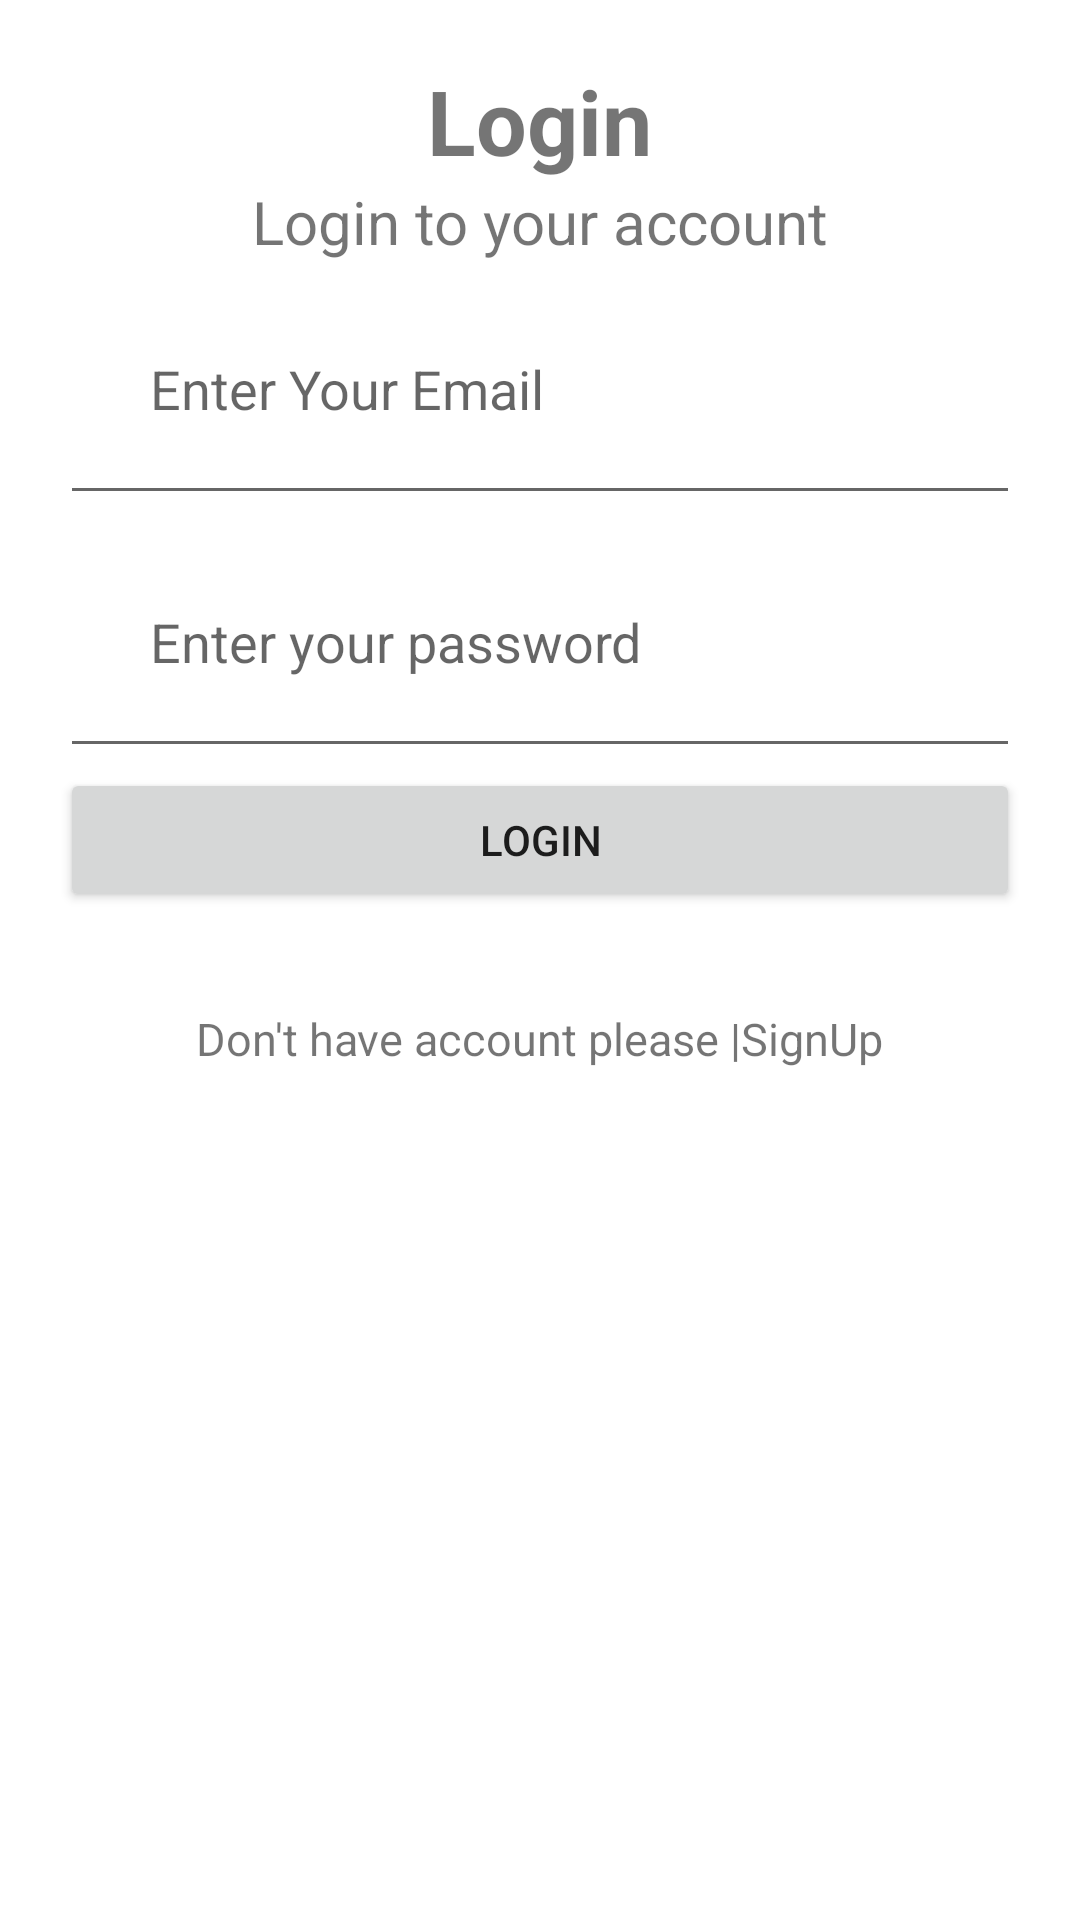

Here is an Android app screen rendered from its layout file. Give the layout XML and the strings, colors and styles it references.
<!-- AndroidManifest.xml: application theme Theme.Loginsighninvalidation -->
<!-- res/layout/activity_login.xml -->
<?xml version="1.0" encoding="utf-8"?>
<RelativeLayout xmlns:android="http://schemas.android.com/apk/res/android"
    xmlns:app="http://schemas.android.com/apk/res-auto"
    xmlns:tools="http://schemas.android.com/tools"
    android:layout_width="match_parent"
    android:layout_height="match_parent"
    android:padding="20dp"
    tools:context=".LoginActivity">


    <TextView
        android:id="@+id/titleLableTv"
        android:layout_width="wrap_content"
        android:layout_height="wrap_content"
        android:text="Login"
        android:textSize="30sp"
        android:textStyle="bold"
        android:layout_centerHorizontal="true" />
    <TextView
        android:id="@+id/ti"
        android:layout_width="wrap_content"
        android:layout_height="wrap_content"
        android:text="Login to your account"
        android:textSize="20sp"
        android:layout_centerHorizontal="true"
        android:layout_below="@+id/titleLableTv"/>

        <EditText
            android:id="@+id/email_txt"
            android:layout_width="match_parent"
            android:layout_height="wrap_content"
            android:hint="@string/enter_your_email"
            android:padding="30dp"
            tools:ignore="MissingConstraints"
            android:layout_below="@+id/ti"/>

        <EditText
            android:id="@+id/password_txt"
            android:layout_width="match_parent"
            android:layout_height="wrap_content"
            android:hint="Enter your password"
            android:inputType="textPassword"
            android:padding="30dp"
            tools:ignore="MissingConstraints"
            android:layout_below="@+id/email_txt"/>

    <Button
        android:id="@+id/login_btn"
        android:layout_width="match_parent"
        android:layout_height="wrap_content"
        android:layout_below="@+id/password_txt"
        android:layout_gravity="center"
        android:text="Login" />


    <TextView
        android:id="@+id/noAccountTv"
        android:layout_width="wrap_content"
        android:layout_height="wrap_content"
        android:layout_below="@+id/login_btn"
        android:layout_gravity="center"
        android:layout_marginTop="32dp"
        android:text="Don't have account please |SignUp"
        android:textSize="15sp"
        android:layout_centerHorizontal="true"
        app:layout_constraintTop_toBottomOf="@+id/titleLableTv"
        tools:layout_editor_absoluteX="0dp" />

</RelativeLayout>
<!-- resources referenced by this layout -->
<resources>
  <string name="enter_your_email">Enter Your Email</string>
  <style name="Theme.Loginsighninvalidation" parent="Theme.MaterialComponents.DayNight.DarkActionBar">
          
          <item name="colorPrimary">@color/purple_500</item>
          <item name="colorPrimaryVariant">@color/purple_700</item>
          <item name="colorOnPrimary">@color/white</item>
          
          <item name="colorSecondary">@color/teal_200</item>
          <item name="colorSecondaryVariant">@color/teal_700</item>
          <item name="colorOnSecondary">@color/black</item>
          
          <item name="android:statusBarColor" tools:targetApi="l">?attr/colorPrimaryVariant</item>
          
      </style>
  <!-- not gathered from this repository: default colours our renderer supplied (Android Studio template values) -->
  <color name="purple_500">#FF6200EE</color>
  <color name="purple_700">#FF3700B3</color>
  <color name="teal_200">#FF03DAC5</color>
  <color name="teal_700">#FF018786</color>
  <color name="black">#FF000000</color>
  <color name="white">#FFFFFFFF</color>
</resources>
